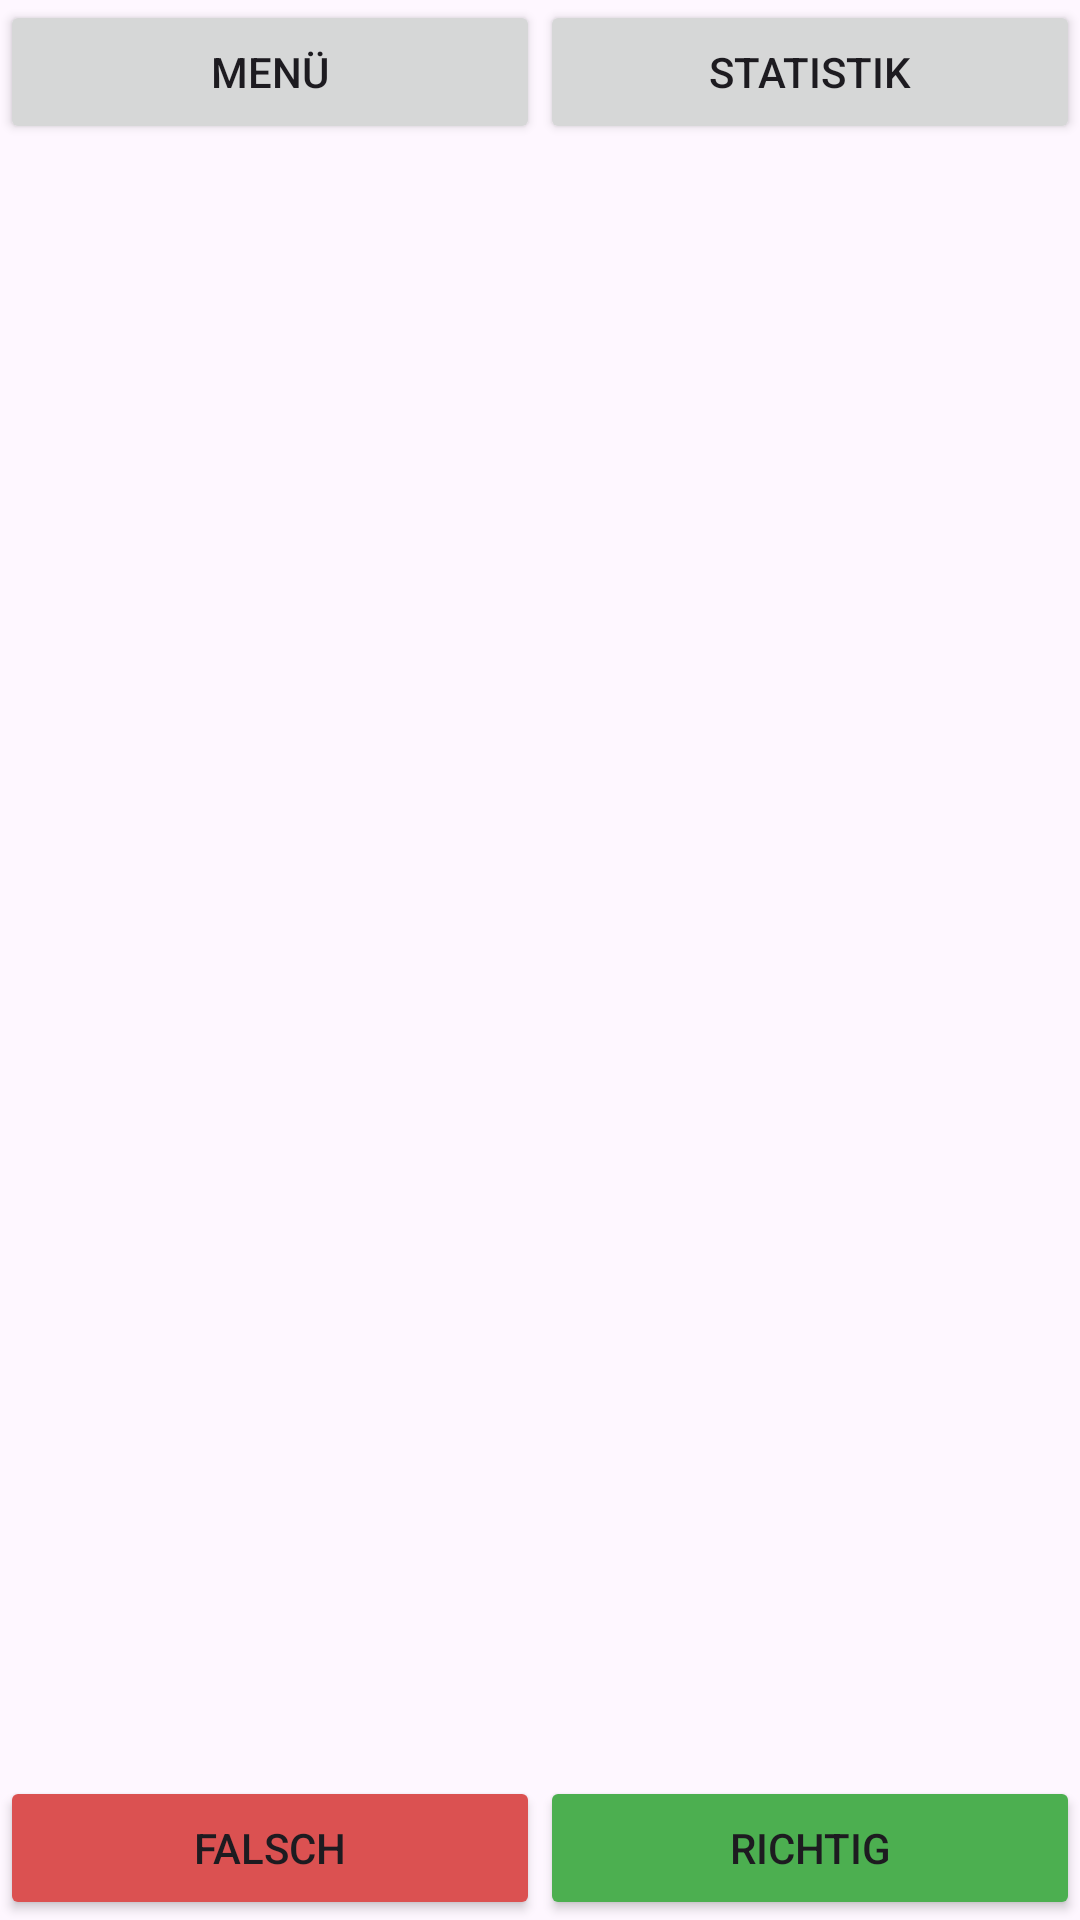

Reconstruct the res/layout file that produces this screen, plus the resources it refers to.
<!-- AndroidManifest.xml: application theme Theme.KartenApp -->
<!-- res/layout/activity_main.xml -->
<?xml version="1.0" encoding="utf-8"?>
<androidx.constraintlayout.widget.ConstraintLayout xmlns:android="http://schemas.android.com/apk/res/android"
    xmlns:app="http://schemas.android.com/apk/res-auto"
    xmlns:tools="http://schemas.android.com/tools"
    android:id="@+id/main"
    android:layout_width="match_parent"
    android:layout_height="match_parent"
    tools:context=".MainActivity">

    <Button
        android:id="@+id/btnMenu"
        android:layout_width="0dp"
        android:layout_height="wrap_content"
        android:text="@string/men"
        app:layout_constraintEnd_toStartOf="@+id/btnStats1"
        app:layout_constraintStart_toStartOf="parent"
        app:layout_constraintTop_toTopOf="parent" />

    <Button
        android:id="@+id/btnStats1"
        android:layout_width="0dp"
        android:layout_height="wrap_content"
        android:text="@string/statistik"
        app:layout_constraintEnd_toEndOf="parent"
        app:layout_constraintStart_toEndOf="@+id/btnMenu"
        app:layout_constraintTop_toTopOf="parent" />

    <ImageView
        android:id="@+id/iv"
        android:layout_width="match_parent"
        android:layout_height="match_parent"

        android:layout_marginTop="50dp"
        android:layout_marginEnd="20dp"
        android:layout_marginBottom="50dp"
        android:layout_marginStart="20dp"
        android:clickable="true"
        android:focusable="true"

        android:scaleType="center"
        app:layout_constraintBottom_toTopOf="@+id/btnRichtig"
        app:layout_constraintEnd_toEndOf="parent"
        app:layout_constraintStart_toStartOf="parent"
        app:layout_constraintTop_toBottomOf="@+id/btnMenu" />

    <Button

        android:id="@+id/btnRichtig"
        android:layout_width="0dp"
        android:layout_height="wrap_content"
        android:backgroundTint="@color/green"
        android:text="@string/richtig"
        app:layout_constraintBottom_toBottomOf="parent"
        app:layout_constraintEnd_toEndOf="parent"
        app:layout_constraintStart_toEndOf="@+id/btnFalsch"
         />

    <Button
        android:id="@+id/btnFalsch"
        android:layout_width="0dp"
        android:layout_height="wrap_content"
        android:backgroundTint="@color/red"
        android:text="@string/falsch"
        app:layout_constraintBottom_toBottomOf="parent"
        app:layout_constraintEnd_toStartOf="@+id/btnRichtig"
        app:layout_constraintStart_toStartOf="parent" />

</androidx.constraintlayout.widget.ConstraintLayout>
<!-- resources referenced by this layout -->
<resources>
  <color name="green">#4CAF50</color>
  <color name="red">#DB5151</color>
  <string name="falsch">falsch</string>
  <string name="men">Menü</string>
  <string name="richtig">richtig</string>
  <string name="statistik">Statistik</string>
  <style name="Theme.KartenApp" parent="Base.Theme.KartenApp" />
  <style name="Base.Theme.KartenApp" parent="Theme.Material3.DayNight.NoActionBar">
          
          
      </style>
</resources>
